Dataset: tea sickness dataset (GitHub, Hews99vi/Tea-diseases-Detection-model). Classes: anthracnose, algal leaf, bird eye spot, brown blight, gray light, healthy, red leaf spot, white spot.

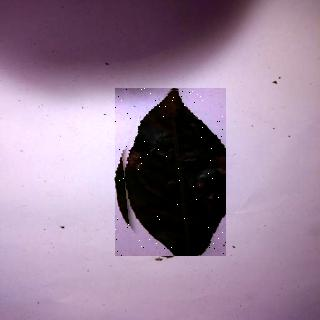
Label: anthracnose

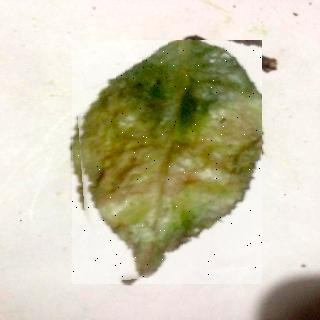
Label: red leaf spot

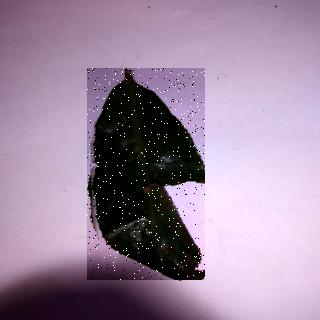
Label: bird eye spot

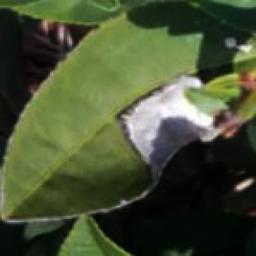
Label: gray light

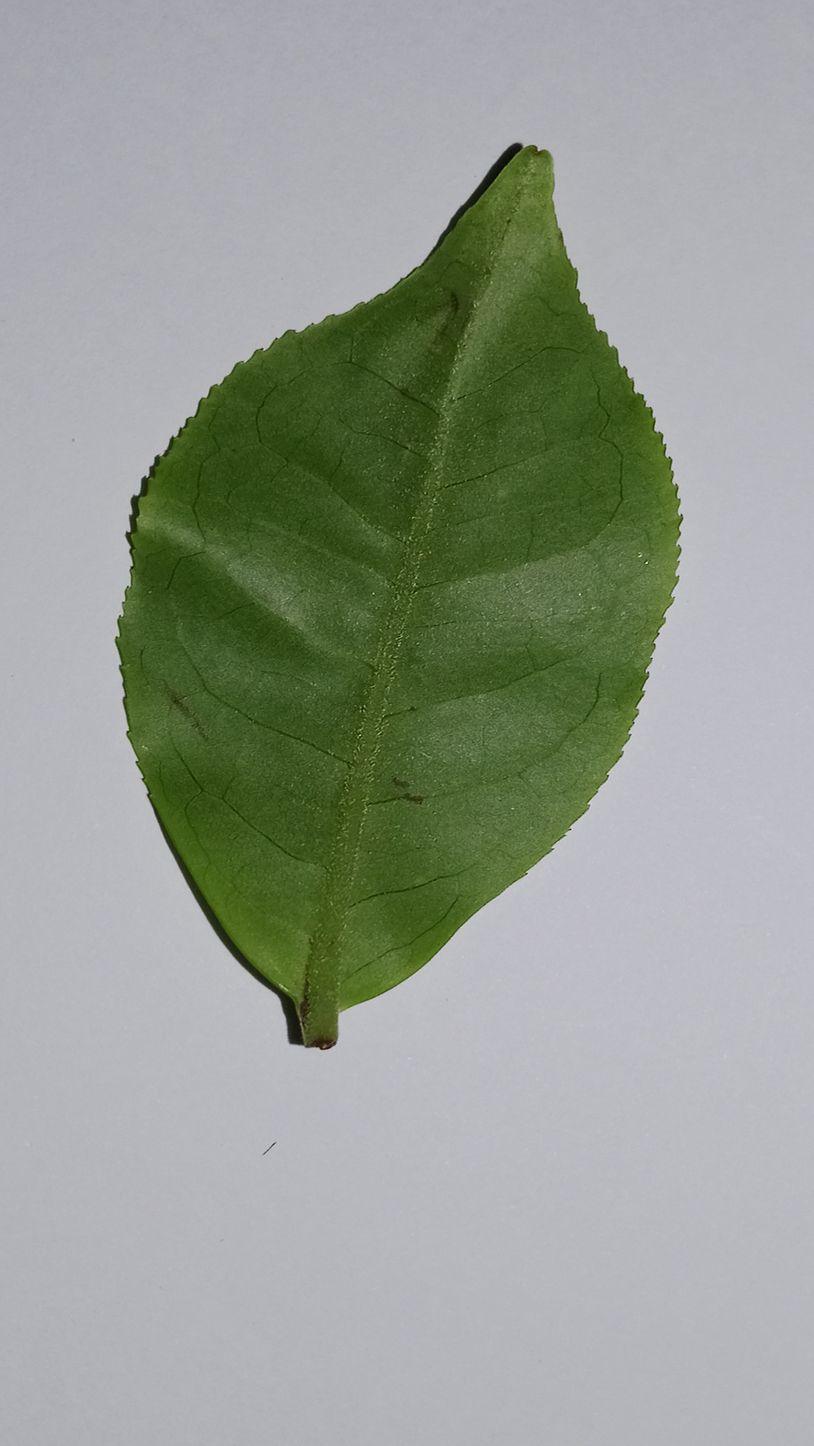
Label: healthy

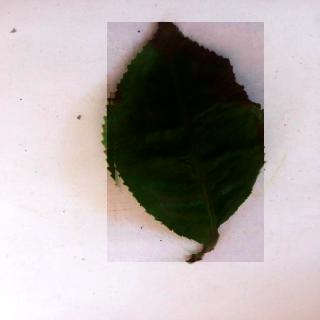
Label: brown blight
